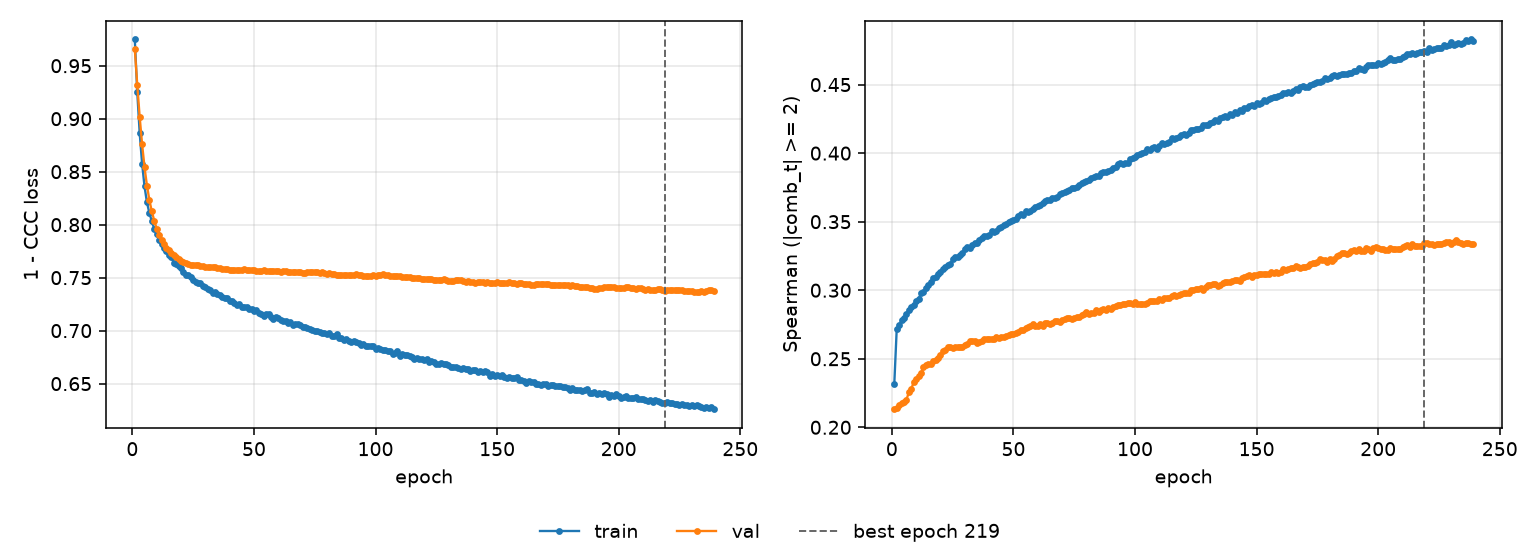

The table this chart was drawn from, first rows:
epoch, tr_loss, vl_loss, tr_sp, vl_sp, is_best
1, 0.9747, 0.9659, 0.2317, 0.2132, False
2, 0.9255, 0.9322, 0.2718, 0.2143, False
3, 0.8868, 0.9019, 0.2743, 0.2161, False
4, 0.8575, 0.8759, 0.2781, 0.2177, False
5, 0.8361, 0.8541, 0.2801, 0.2185, False
6, 0.821, 0.8369, 0.2829, 0.2202, False
7, 0.8109, 0.8231, 0.2853, 0.2255, False
8, 0.8032, 0.8125, 0.288, 0.2281, False
9, 0.796, 0.8038, 0.2895, 0.233, False
10, 0.7915, 0.7962, 0.292, 0.2351, False
11, 0.7855, 0.7903, 0.2938, 0.2373, False
12, 0.7817, 0.7855, 0.2977, 0.2394, False
13, 0.7778, 0.7817, 0.2988, 0.2437, False
14, 0.7751, 0.7784, 0.3018, 0.2452, False
15, 0.7711, 0.7757, 0.304, 0.2465, False
16, 0.7697, 0.7732, 0.3058, 0.2465, False
17, 0.764, 0.7713, 0.3086, 0.2481, False
18, 0.7627, 0.7692, 0.3096, 0.2491, False
19, 0.7611, 0.7677, 0.3118, 0.2508, False
20, 0.7591, 0.7661, 0.3131, 0.2528, False
21, 0.7557, 0.7646, 0.3156, 0.2557, False
22, 0.7526, 0.7639, 0.3173, 0.2566, False
23, 0.7524, 0.7628, 0.3185, 0.2586, False
24, 0.7506, 0.7623, 0.319, 0.2589, False
25, 0.7479, 0.7623, 0.3227, 0.258, False
26, 0.7459, 0.762, 0.324, 0.2588, False
27, 0.7449, 0.762, 0.324, 0.2588, False
28, 0.7448, 0.7612, 0.3255, 0.2584, False
29, 0.7425, 0.761, 0.3273, 0.2586, False
30, 0.7415, 0.7603, 0.3301, 0.2603, False
31, 0.7392, 0.7599, 0.3314, 0.2609, False
32, 0.7387, 0.76, 0.3312, 0.2626, False
33, 0.7354, 0.76, 0.3329, 0.2628, False
34, 0.7363, 0.7599, 0.3347, 0.2627, False
35, 0.7343, 0.7595, 0.3344, 0.2616, False
36, 0.7333, 0.7592, 0.3365, 0.2622, False
37, 0.732, 0.7584, 0.3382, 0.2632, False
38, 0.7308, 0.758, 0.3396, 0.2644, False
39, 0.7304, 0.7577, 0.3392, 0.2647, False
40, 0.7282, 0.7574, 0.34, 0.2646, False
41, 0.7279, 0.7576, 0.3429, 0.2641, False
42, 0.7264, 0.7576, 0.3425, 0.2645, False
43, 0.724, 0.7575, 0.343, 0.2657, False
44, 0.7248, 0.7573, 0.3451, 0.2655, False
45, 0.7226, 0.7574, 0.3461, 0.2662, False
46, 0.7222, 0.7579, 0.3478, 0.2656, False
47, 0.7225, 0.7572, 0.348, 0.2665, False
48, 0.7204, 0.7568, 0.3495, 0.2672, False
49, 0.7202, 0.7568, 0.3508, 0.2677, False
50, 0.7187, 0.7568, 0.3514, 0.2683, False
51, 0.7193, 0.7566, 0.352, 0.2688, False
52, 0.7162, 0.7564, 0.354, 0.2692, False
53, 0.7161, 0.7564, 0.3556, 0.2709, False
54, 0.7141, 0.7569, 0.3551, 0.2711, False
55, 0.7158, 0.7563, 0.3576, 0.2722, False
56, 0.7153, 0.7558, 0.3571, 0.2729, False
57, 0.7127, 0.7558, 0.3578, 0.274, False
58, 0.7114, 0.7561, 0.3593, 0.275, False
59, 0.7129, 0.756, 0.3608, 0.2741, False
60, 0.712, 0.7563, 0.3616, 0.2742, False
... 179 more rows
